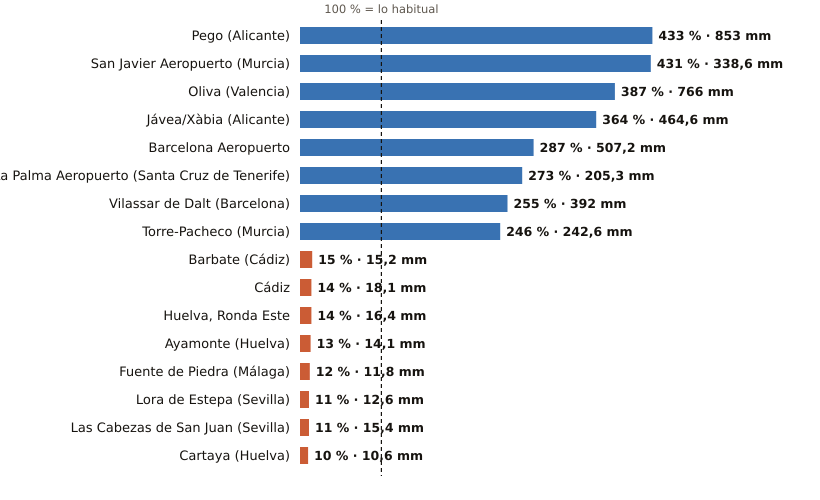

Source data for this figure (header and first rows):
estacion, provincia, indicativo, mm_otono, referencia_mm, pct, periodo_referencia, hasta, hora
Pego, Alicante, 8057C, 853.0, 197.0, 433, 2011-2025, 2026-11-09, 4
San Javier Aeropuerto, Murcia, 7031X, 338.6, 78.5, 431, 2011-2025, 2026-11-09, 8
Oliva, Valencia, 8058X, 766.0, 198.0, 387, 1991-2020, 2026-11-09, 8
Jávea/Xàbia, Alicante, 8050X, 464.6, 127.6, 364, 1997-2025, 2026-11-09, 8
Barcelona Aeropuerto, Barcelona, 0076, 507.2, 176.6, 287, 1991-2020, 2026-11-09, 8
La Palma Aeropuerto, Santa Cruz de Tenerife, C139E, 205.3, 75.3, 273, 1991-2020, 2026-11-09, 7
Vilassar de Dalt, Barcelona, 0244X, 392.0, 153.6, 255, 2009-2025, 2026-11-09, 8
Torre-Pacheco, Murcia, 7026X, 242.6, 98.5, 246, 2005-2025, 2026-11-09, 8
Barbate, Cádiz, 5996B, 15.2, 99.3, 15, 2010-2025, 2026-11-09, 7
Cádiz, Cádiz, 5973, 18.1, 127.4, 14, 1991-2020, 2026-11-09, 8
Huelva, Ronda Este, Huelva, 4642E, 16.4, 118.4, 14, 1991-2020, 2026-11-09, 8
Ayamonte, Huelva, 4549Y, 14.1, 105.9, 13, 2003-2025, 2026-11-09, 8
Fuente de Piedra, Málaga, 6375X, 11.8, 95.1, 12, 2009-2025, 2026-11-09, 7
Lora de Estepa, Sevilla, 5612X, 12.6, 112.1, 11, 2005-2025, 2026-11-09, 7
Las Cabezas de San Juan, Sevilla, 5891X, 15.4, 135.1, 11, 2005-2025, 2026-11-09, 7
Cartaya, Huelva, 4554X, 10.6, 108.4, 10, 2008-2025, 2026-11-09, 7
